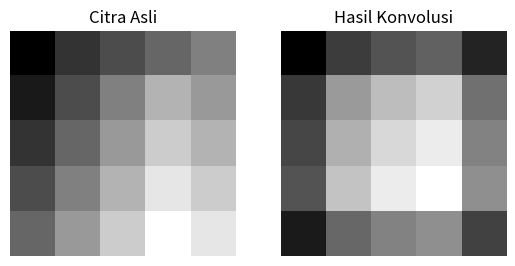

This chart was generated by the following Python code:
import numpy as np
import matplotlib.pyplot as plt


# Fungsi untuk melakukan konvolusi 2D
def convolve2D(image, kernel):
    # Dimensi kernel
    kernel_height, kernel_width = kernel.shape
    # Dimensi citra
    image_height, image_width = image.shape

    # Inisialisasi output array dengan ukuran yang sama dengan citra asli
    output = np.zeros((image_height, image_width))

    # Padding: tambahkan padding untuk mengatasi piksel di tepi citra
    pad_h = kernel_height // 2
    pad_w = kernel_width // 2

    # Buat citra dengan padding
    padded_image = np.pad(
        image, ((pad_h, pad_h), (pad_w, pad_w)), mode="constant", constant_values=0
    )

    # Lakukan konvolusi
    for i in range(image_height):
        for j in range(image_width):
            # Ambil bagian dari citra (window) yang sesuai dengan kernel
            window = padded_image[i : i + kernel_height, j : j + kernel_width]
            # Hitung produk titik antara window dan kernel, lalu jumlahkan
            output[i, j] = np.sum(window * kernel)

    return output


# Contoh citra 5x5
image = np.array(
    [
        [100, 120, 130, 140, 150],
        [110, 130, 150, 170, 160],
        [120, 140, 160, 180, 170],
        [130, 150, 170, 190, 180],
        [140, 160, 180, 200, 190],
    ]
)

# Kernel rata-rata (Average filter) 3x3
kernel = np.array([[1 / 9, 1 / 9, 1 / 9], [1 / 9, 1 / 9, 1 / 9], [1 / 9, 1 / 9, 1 / 9]])

# Lakukan konvolusi
output_image = convolve2D(image, kernel)
print("Citra asli:")
print(image)
print("\nHasil konvolusi:")
print(output_image)

plt.subplot(1, 2, 1)
plt.title("Citra Asli")
plt.imshow(image, cmap="gray")
plt.axis("off")

plt.subplot(1, 2, 2)
plt.title("Hasil Konvolusi")
plt.imshow(output_image, cmap="gray")
plt.axis("off")

plt.show()
